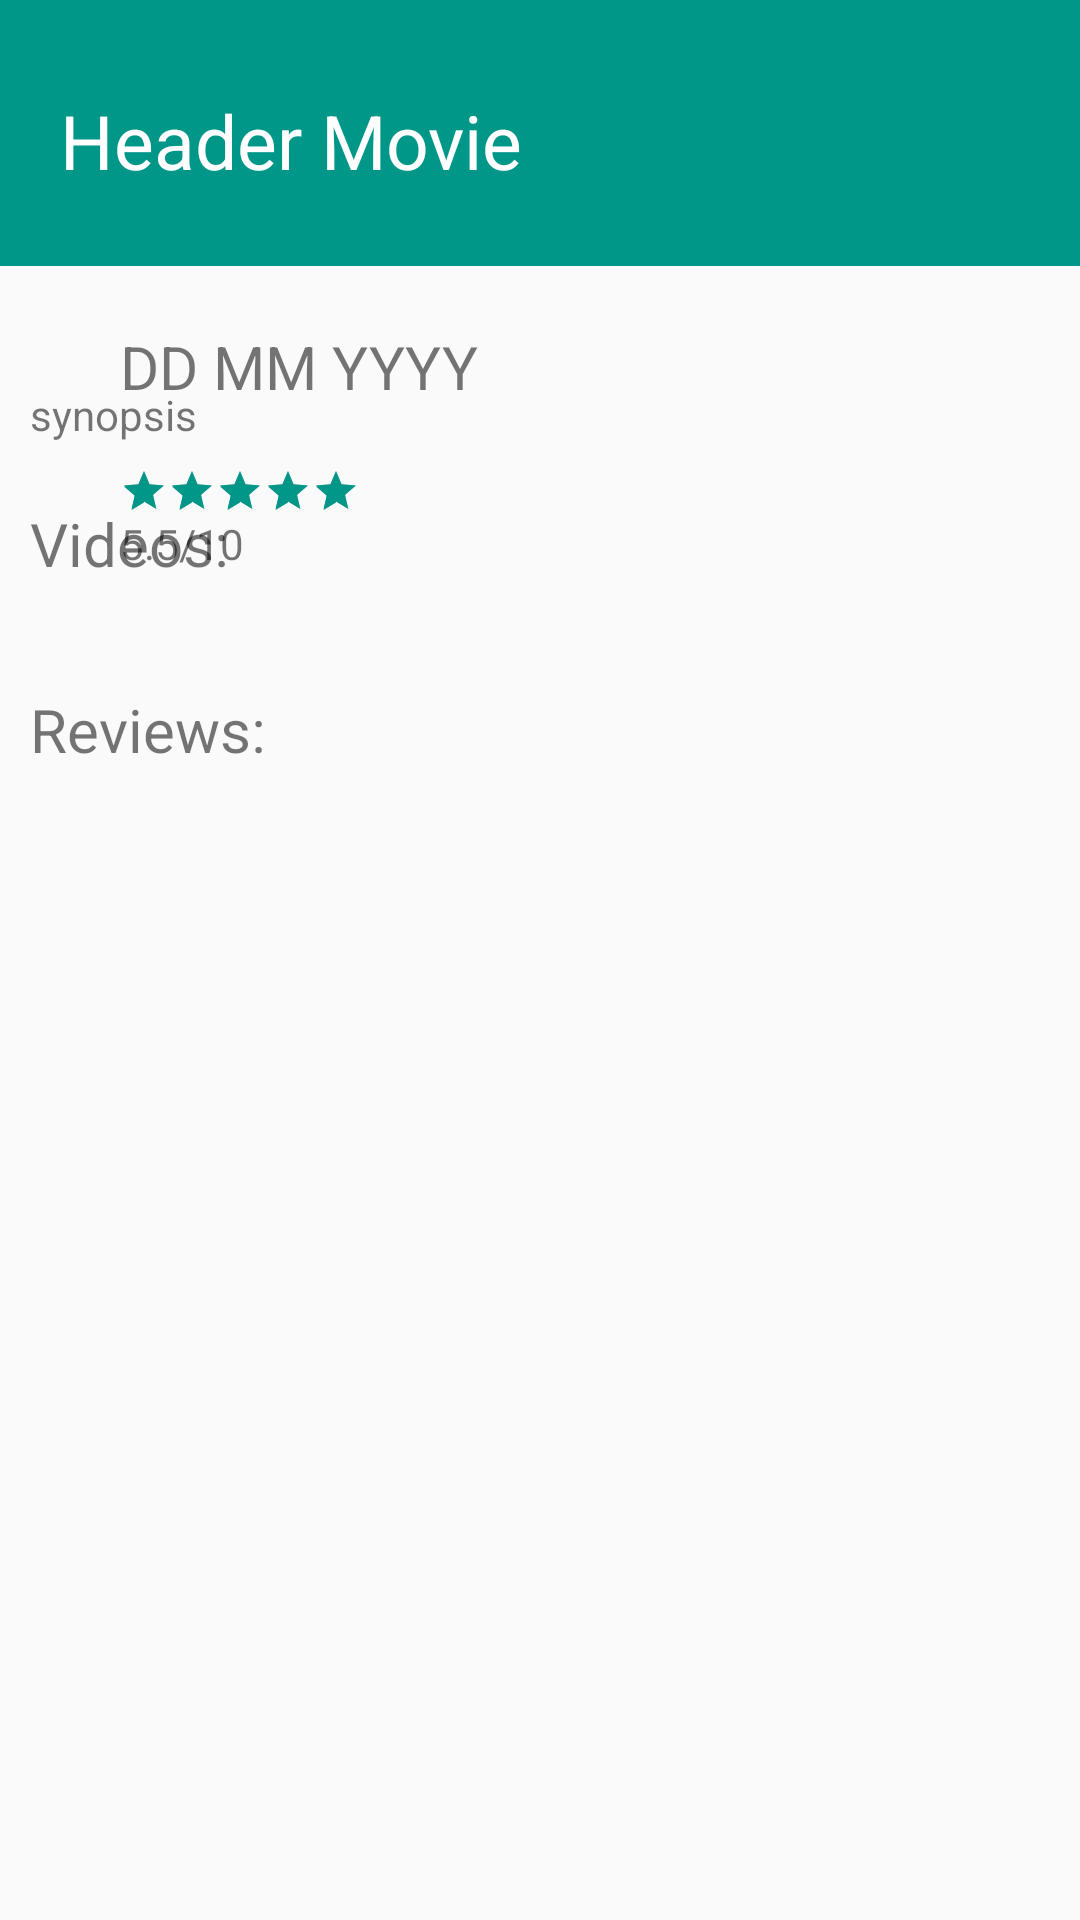

Layout XML and referenced resources for this Android screen:
<!-- AndroidManifest.xml: activity theme AppTheme.NoActionBar -->
<!-- res/layout/fragment_detail.xml -->
<RelativeLayout xmlns:android="http://schemas.android.com/apk/res/android"
                xmlns:tools="http://schemas.android.com/tools"
                android:layout_width="match_parent"
                android:layout_height="match_parent"
                tools:context="ege.popularmovies.DetailActivityFragment"
                tools:showIn="@layout/activity_detail">

    <TextView
        android:layout_width="match_parent"
        android:layout_height="wrap_content"
        android:id="@+id/detailTextView"
        android:background="@color/colorSecondary"
        android:textColor="@color/colorText"
        android:textSize="@dimen/detail_heading_size"
        android:paddingLeft="@dimen/detail_generic_spacing"
        android:paddingStart="@dimen/detail_generic_spacing"
        android:paddingTop="30dp"
        android:paddingBottom="25dp"
        android:text="Header Movie"/>

    <ScrollView
        android:layout_width="match_parent"
        android:layout_height="match_parent"
        android:id="@+id/detailScrollView"
        android:layout_below="@+id/detailTextView">

        <RelativeLayout
            android:layout_width="match_parent"
            android:layout_height="wrap_content"
            android:layout_marginLeft="@dimen/detail_horizontal_margin"
            android:layout_marginRight="@dimen/detail_horizontal_margin"
            android:id="@+id/detailScrollViewContainer">

            <ImageView
                android:layout_width="wrap_content"
                android:layout_height="wrap_content"
                android:id="@+id/posterImageView"
                android:layout_marginTop="@dimen/detail_generic_spacing"
                android:layout_marginLeft="10dp"
                android:layout_marginStart="10dp"
                android:src="@mipmap/ic_launcher"/>

            <TextView
                android:layout_width="wrap_content"
                android:layout_height="wrap_content"
                android:id="@+id/releaseDate"
                android:text="@string/dd_mm_yyyy"
                android:layout_alignTop="@+id/posterImageView"
                android:layout_toRightOf="@+id/posterImageView"
                android:layout_toEndOf="@+id/posterImageView"
                android:layout_marginLeft="@dimen/detail_generic_spacing"
                android:layout_marginStart="@dimen/detail_generic_spacing"
                android:textSize="20sp"/>

            <RatingBar
                android:layout_width="wrap_content"
                android:layout_height="wrap_content"
                android:id="@+id/rating"
                android:layout_alignLeft="@+id/releaseDate"
                android:layout_alignStart="@+id/releaseDate"
                android:layout_below="@+id/releaseDate"
                style="?android:attr/ratingBarStyleSmall"
                android:isIndicator="true"
                android:stepSize="1.25"
                android:layout_marginTop="@dimen/detail_generic_spacing"
                android:rating="10"/>

            <TextView
                android:layout_width="wrap_content"
                android:layout_height="wrap_content"
                android:id="@+id/ratingTextView"
                android:layout_below="@+id/rating"
                android:layout_alignLeft="@+id/rating"
                android:layout_alignStart="@+id/rating"
                android:text="@string/rating_movie"/>

            <TextView
                android:layout_width="match_parent"
                android:layout_height="wrap_content"
                android:id="@+id/overviewTextView"
                android:layout_below="@+id/posterImageView"
                android:layout_marginTop="@dimen/detail_generic_spacing"
                android:layout_marginRight="10dp"
                android:layout_marginEnd="10dp"
                android:text="@string/synopsis"/>



            <TextView
                android:layout_width="match_parent"
                android:layout_height="wrap_content"
                android:layout_below="@id/overviewTextView"
                android:id="@+id/trailerHeader"
                android:layout_marginTop="@dimen/detail_generic_spacing"
                android:textSize="20sp"
                android:text="@string/videos"/>

            <LinearLayout
                android:layout_width="match_parent"
                android:layout_height="wrap_content"
                android:layout_below="@+id/trailerHeader"
                android:layout_marginTop="15dp"
                android:id="@+id/trailersList"
                android:orientation="vertical">
            </LinearLayout>

            <TextView
                android:layout_width="wrap_content"
                android:layout_height="wrap_content"
                android:text="Reviews:"
                android:layout_below="@+id/trailersList"
                android:textSize="20sp"
                android:id="@+id/reviewHeader"
                android:layout_marginTop="20dp"/>

            <LinearLayout
                android:layout_width="match_parent"
                android:layout_height="wrap_content"
                android:layout_below="@+id/reviewHeader"
                android:layout_marginTop="15dp"
                android:orientation="vertical"
                android:id="@+id/reviewsList">
            </LinearLayout>

        </RelativeLayout>
    </ScrollView>

</RelativeLayout>
<!-- res/layout/activity_detail.xml (included above) -->
<?xml version="1.0" encoding="utf-8"?>
<android.support.design.widget.CoordinatorLayout
    xmlns:android="http://schemas.android.com/apk/res/android"
    xmlns:app="http://schemas.android.com/apk/res-auto"
    xmlns:tools="http://schemas.android.com/tools"
    android:layout_width="match_parent"
    android:layout_height="match_parent"
    android:fitsSystemWindows="true"
    tools:context="ege.popularmovies.DetailActivity">

    <android.support.design.widget.AppBarLayout
        android:layout_width="match_parent"
        android:layout_height="wrap_content"
        android:theme="@style/AppTheme.AppBarOverlay">

        <android.support.v7.widget.Toolbar
            android:id="@+id/toolbar"
            android:layout_width="match_parent"
            android:layout_height="?attr/actionBarSize"
            android:background="?attr/colorPrimary"
            app:popupTheme="@style/AppTheme.PopupOverlay"/>

    </android.support.design.widget.AppBarLayout>

    <include layout="@layout/content_detail"/>

    <android.support.design.widget.FloatingActionButton
        android:id="@+id/fab"
        android:layout_width="wrap_content"
        android:layout_height="wrap_content"
        android:layout_gravity="bottom|end"
        android:layout_margin="@dimen/fab_margin"
        android:src="@drawable/heart"/>

</android.support.design.widget.CoordinatorLayout>
<!-- res/layout/content_detail.xml (included above) -->
<fragment android:id="@+id/detailFragment"
          android:name="ege.popularmovies.DetailFragment"
          xmlns:android="http://schemas.android.com/apk/res/android"
          xmlns:app="http://schemas.android.com/apk/res-auto"
          xmlns:tools="http://schemas.android.com/tools"
          android:layout_width="match_parent"
          android:layout_height="match_parent"
          app:layout_behavior="@string/appbar_scrolling_view_behavior"
          tools:layout="@layout/fragment_detail"/>
<!-- resources referenced by this layout -->
<resources>
  <color name="colorSecondary">#009688</color>
  <color name="colorText">#FFFFFF</color>
  <dimen name="detail_generic_spacing">20dp</dimen>
  <dimen name="detail_heading_size">25sp</dimen>
  <dimen name="detail_horizontal_margin">10dp</dimen>
  <dimen name="fab_margin">16dp</dimen>
  <string name="dd_mm_yyyy">DD MM YYYY</string>
  <string name="rating_movie">5.5/10</string>
  <string name="synopsis">synopsis</string>
  <string name="videos">Videos:</string>
  <style name="AppTheme.AppBarOverlay" parent="ThemeOverlay.AppCompat.Dark.ActionBar" />
  <style name="AppTheme.PopupOverlay" parent="ThemeOverlay.AppCompat.Light" />
  <style name="AppTheme.NoActionBar">
          <item name="windowActionBar">false</item>
          <item name="windowNoTitle">true</item>
      </style>
</resources>
